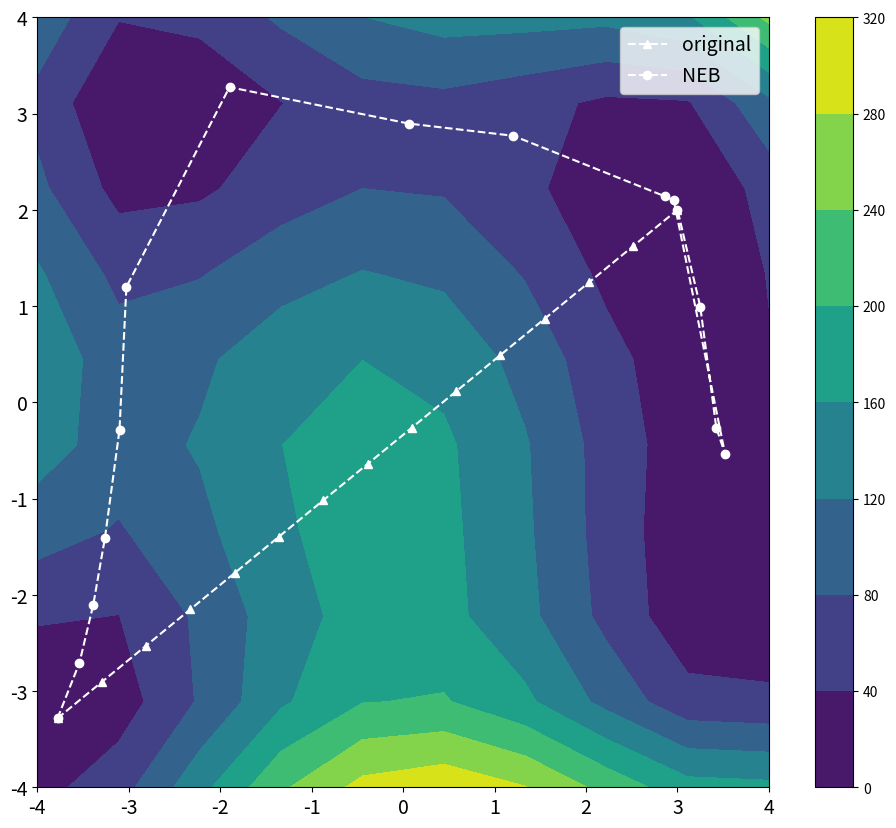

Here is the Python script that generated this plot: (Note: this script raises an exception after producing the figure.)
# -*- coding: utf-8 -*-
import numpy as np
import matplotlib.pyplot as plt


# # Define potentials


def coulomb(r, d, r0, alpha):
    return (d / 2) * (
        (3 / 2) * np.exp(-2 * alpha * (r - r0)) - np.exp(-alpha * (r - r0))
    )


coulomb(d=4.746, r=1, r0=0.742, alpha=1.942)


def exchange(r, d, r0, alpha):
    return (d / 4) * (np.exp(-2 * alpha * (r - r0)) - 6 * np.exp(-alpha * (r - r0)))


exchange(d=4.746, r=1, r0=0.742, alpha=1.942)


# +
# plt.plot([coulomb(d=4.746, r=x, r0=0.742, alpha=1.942) for x in list(range(10))])
# -


def potential(
    r_ab,
    r_bc,
    a=0.05,
    b=0.30,
    c=0.05,
    d_ab=4.746,
    d_bc=4.746,
    d_ac=3.445,
    r0=0.742,
    alpha=1.942,
):
    Q_AB = coulomb(r=r_ab, d=d_ab, r0=r0, alpha=alpha)
    Q_BC = coulomb(r=r_bc, d=d_bc, r0=r0, alpha=alpha)
    Q_AC = coulomb(r=d_ac, d=d_ac, r0=r0, alpha=alpha)

    J_AB = exchange(r=r_ab, d=d_ab, r0=r0, alpha=alpha)
    J_BC = exchange(r=r_bc, d=d_bc, r0=r0, alpha=alpha)
    J_AC = exchange(r=d_ac, d=d_ac, r0=r0, alpha=alpha)

    result_Qs = (Q_AB / (1 + a)) + (Q_BC / (1 + b)) + (Q_AC / (1 + c))
    result_Js_1 = (
        ((J_AB**2) / ((1 + a) ** 2))
        + ((J_BC**2) / ((1 + b) ** 2))
        + ((J_AC**2) / ((1 + c) ** 2))
    )
    result_Js_2 = (
        ((J_AB * J_BC) / ((1 + a) * (1 + b)))
        + ((J_AC * J_BC) / ((1 + c) * (1 + b)))
        + ((J_AB * J_AC) / ((1 + a) * (1 + c)))
    )
    result_Js = result_Js_1 - result_Js_2

    result = result_Qs - (result_Js) ** (1 / 2)
    return result


potential(1, 1)


def toy_potential(x, y, height=1):
    result = -(x**2) + -(y**2) + 10
    return np.where(result < 0, 0, result)


def toy_grad(x, y):
    if toy_potential(x, y) == 0:
        return [0, 0]
    dx = -2 * x
    dy = -2 * y
    return np.array([dx, dy])


def toy_potential_2(inp):
    x, y = inp
    return (x**2 + y - 11) ** 2 + (x + y**2 - 7) ** 2


# + tags=[]
def toy_grad_2(inp):
    x, y = inp
    dx = 2 * (x**2 + y - 11) * (2 * x) + 2 * (x + y**2 - 7)
    dy = 2 * (x**2 + y - 11) + 2 * (x + y**2 - 7) * (2 * y)
    return np.array([dx, dy])


# -


def toy_potential_3(x, y):
    return -np.absolute(
        np.sin(x)
        * np.cos(y)
        * np.exp(np.absolute(1 - (np.sqrt(x**2 + y**2) / np.pi)))
    )


def toy_grad_3(x, y):
    alpha = np.cos(y) * np.sin(x)
    beta = 1 - (np.sqrt(x**2 + y**2) / np.sqrt(np.pi))

    dx = -(
        (
            alpha
            * np.exp(np.abs(beta))
            * (
                np.cos(x) * np.cos(y) * np.exp(np.abs(beta))
                - (x * beta * alpha * np.exp(np.abs(beta)))
                / (np.sqrt(np.pi) * np.sqrt(x**2 + y**2) * np.abs(beta))
            )
        )
        / (alpha * np.exp(np.abs(beta)))
    )

    dy = -(
        (
            alpha
            * np.exp(np.abs(beta))
            * (
                -1 * np.sin(x) * np.sin(y) * np.exp(np.abs(beta))
                - (x * beta * alpha * np.exp(np.abs(beta)))
                / (np.sqrt(np.pi) * np.sqrt(x**2 + y**2) * np.abs(beta))
            )
        )
        / (alpha * np.exp(np.abs(beta)))
    )

    return np.array([dx, dy])


# # Get minima


def toy_potential_2_foo(inp):
    x, y = inp
    return (x**2 + y - 11) ** 2 + (x + y**2 - 7) ** 2


from scipy.optimize import fmin

fmin(toy_potential_2_foo, np.array([4, 4]))


# # NEB code


def spring_grad_neb(
    view, k=0.1, ideal_distance=0.5, en_func=toy_potential, grad_func=toy_grad
):

    # pe_grad = 0
    neighs = view[[0, 2]]
    # neighs = [view[2]]
    x, y = view[1]

    vec_tan_path = neighs[1] - neighs[0]
    # vec_tan_path = view[2] - view[1]
    unit_tan_path = vec_tan_path / np.linalg.norm(vec_tan_path)

    pe_grad = grad_func(view[1])
    pe_grad_nudged_const = np.dot(pe_grad, unit_tan_path)
    pe_grad_nudged = pe_grad - pe_grad_nudged_const * unit_tan_path

    grads_neighs = []
    force_springs = []

    for neigh in neighs:
        neigh_x, neigh_y = neigh
        dist_x = np.abs(neigh_x - x)
        dist_y = np.abs(neigh_y - y)

        force_x = -k * (dist_x - ideal_distance)
        force_y = -k * (dist_y - ideal_distance)
        # print(f"\t{force_x=} {force_y=}")

        if neigh_x > x:
            force_x *= -1

        if neigh_y > y:
            force_y *= -1

        force_spring = np.array([force_x, force_y])
        force_springs.append(force_spring)

        force_spring_nudged_const = np.dot(force_spring, unit_tan_path)
        force_spring_nudged = force_spring - force_spring_nudged_const * unit_tan_path

        grads_neighs.append(force_spring_nudged)

    # print(f"\t{grads_neighs=}")

    tot_grads_neighs = np.sum(grads_neighs, axis=0)

    ### ANTI-KINK FORCE
    force_springs = np.sum(force_springs, axis=0)

    vec_2_to_1 = view[2] - view[1]
    vec_1_to_0 = view[1] - view[0]
    cos_phi = np.dot(vec_2_to_1, vec_1_to_0) / (
        np.linalg.norm(vec_2_to_1) * np.linalg.norm(vec_1_to_0)
    )
    # print(f"{cos_phi=}")
    f_phi = 0.5 * (1 + np.cos(np.pi * cos_phi))

    proj_force_springs = (
        force_springs - np.dot(force_springs, unit_tan_path) * unit_tan_path
    )

    # print(f"{tot_grads_neighs}")
    # return pe_grad_nudged - tot_grads_neighs
    return (pe_grad_nudged - tot_grads_neighs) + f_phi * (proj_force_springs)


def spring_grad(
    view, k=0.1, ideal_distance=0.5, en_func=toy_potential, grad_func=toy_grad
):

    # pe_grad = 0
    neighs = view[[0, 2]]
    x, y = view[1]

    pe_grad = grad_func(x, y)

    grads_neighs = []
    for neigh in neighs:
        neigh_x, neigh_y = neigh
        dist_x = np.abs(neigh_x - x)
        dist_y = np.abs(neigh_y - y)

        force_x = -k * (dist_x - ideal_distance)
        force_y = -k * (dist_y - ideal_distance)
        # print(f"\t{force_x=} {force_y=}")

        if neigh_x > x:
            force_x *= -1

        if neigh_y > y:
            force_y *= -1

        force_spring = np.array([force_x, force_y])

        grads_neighs.append(force_spring)

    # print(f"\t{grads_neighs=}")

    tot_grads_neighs = np.sum(grads_neighs, axis=0)

    # print(f"{tot_grads_neighs}")
    return tot_grads_neighs - pe_grad


def dist(p1, p2):
    x1, y1 = p1
    x2, y2 = p2
    return np.sqrt((x2 - x1) ** 2 + (y2 - y1) ** 2)


def update_points(chain, grad, dr):
    new_chain = []
    for point in chain:
        p_current = point

        p_x, p_y = p_current
        grad_x, grad_y = grad(p_x, p_y)
        p_new = (p_x + (-grad_x * dr), p_y + (-grad_y * dr))

        p_current = p_new
        new_chain.append(p_current)

    return new_chain


def update_points_spring(chain, dr, en_func, grad_func, k=1, ideal_dist=0.5):
    chain_copy = np.zeros_like(chain)
    chain_copy[0] = chain[0]
    chain_copy[-1] = chain[-1]

    for i in range(1, len(chain) - 1):
        view = chain[i - 1 : i + 2]
        p_x, p_y = chain[i]

        grad_x, grad_y = spring_grad(
            view, k=k, ideal_distance=ideal_dist, grad_func=grad_func, en_func=en_func
        )

        # print(f"{grad_x=} {grad_y=}")
        p_new = np.array((p_x + (-1 * grad_x * dr), p_y + (-1 * grad_y * dr)))

        chain_copy[i] = p_new

    return chain_copy


# + tags=[]
def ArmijoLineSearch(f, xk, pk, gfk, phi0, alpha0, rho=0.5, c1=1e-4):
    """Minimize over alpha, the function ``f(xₖ + αpₖ)``.
    α > 0 is assumed to be a descent direction.

    Parameters
    --------------------
    f : callable
        Function to be minimized.
    xk : array
        Current point.
    gfk : array
        Gradient of `f` at point `xk`.
    phi0 : float
        Value of `f` at point `xk`.
    alpha0 : scalar
        Value of `alpha` at the start of the optimization.
    rho : float, optional
        Value of alpha shrinkage factor.
    c1 : float, optional
        Value to control stopping criterion.

    Returns
    --------------------
    alpha : scalar
        Value of `alpha` at the end of the optimization.
    phi : float
        Value of `f` at the new point `x_{k+1}`.
    """
    derphi0 = np.dot(gfk, pk)
    phi_a0 = f(xk + alpha0 * pk)
    #     print(f"{phi_a0=}")
    #     print(f"\t{phi0 + c1*alpha0*derphi0}")

    while not phi_a0 <= phi0 + c1 * alpha0 * derphi0:
        alpha0 = alpha0 * rho
        phi_a0 = f(xk + alpha0 * pk)

    return alpha0, phi_a0


# -


def update_points_spring_neb(chain, dr, en_func, grad_func, k=1, ideal_dist=0.5):

    chain_copy = np.zeros_like(chain)
    chain_copy[0] = chain[0]
    chain_copy[-1] = chain[-1]

    for i in range(1, len(chain) - 1):
        view = chain[i - 1 : i + 2]
        p_x, p_y = chain[i]

        grad_x, grad_y = spring_grad_neb(
            view, k=k, ideal_distance=ideal_dist, grad_func=grad_func, en_func=en_func
        )

        len_grad = np.linalg.norm(np.array([grad_x, grad_y]))

        # print(f"{grad_x=}")
        grad_x_scaled = grad_x / len_grad
        # print(f"{grad_x_scaled=}")

        # print(f"{grad_y=}")
        grad_y_scaled = grad_y / len_grad
        # print(f"{grad_y_scaled=}")

        # print(f"\t{np.linalg.norm([grad_x_scaled,grad_y_scaled])}")

        dr, _ = ArmijoLineSearch(
            f=en_func,
            xk=chain[i],
            gfk=np.array([grad_x, grad_y]),
            phi0=en_func(chain[i]),
            alpha0=0.1,
            pk=-1 * np.array([grad_x, grad_y]),
        )

        # print(f"{dr=}")
        # print(f"{grad_x=} {grad_y=}")
        p_new = chain[i] - dr * np.array([grad_x, grad_y])
        # p_new = np.array((p_x + grad_x_scaled, p_y + grad_y_scaled ))

        chain_copy[i] = p_new

    return chain_copy


def _check_en_converged(chain_prev, chain_new, en_func, en_thre):
    for i in range(1, len(chain_prev) - 1):
        node_prev = chain_prev[i]
        node_new = chain_new[i]

        delta_e = np.abs(en_func(node_new) - en_func(node_prev))
        if delta_e > en_thre:
            # print(f"{delta_e} > {en_thre}")
            return False
    return True


def _check_grad_converged(chain_prev, chain_new, grad_func, grad_thre):
    for i in range(
        1, len(chain_prev) - 1
    ):  # don't consider the endpoints, they're fixed
        # print(f"---->{i}")
        node_prev = chain_prev[i]
        node_new = chain_new[i]

        delta_grad_x, delta_grad_y = np.abs(grad_func(node_new) - grad_func(node_prev))
        # print(f"{delta_grad_x=} {delta_grad_y=}")

        if (delta_grad_x > grad_thre) or (delta_grad_y > grad_thre):
            # print(f"\t{delta_grad_x} > {grad_thre}")
            # print(f"\t{delta_grad_y} > {grad_thre}")

            return False
    return True


def optimize_chain(
    chain,
    en_func,
    grad_func,
    update_func,
    k=0.1,
    grad_thre=0.01,
    en_thre=0.01,
    max_steps=1000,
):
    chain_previous = chain.copy()

    dist_id = np.linalg.norm(np.array(chain[-1]) - np.array(chain[0])) / len(chain)
    # dist_id=0.5

    # print(f"{chain_previous=}\n")
    chain_traj = []
    chain_optimized = False

    nsteps = 0

    while nsteps < max_steps and not chain_optimized:
        new_chain = update_func(
            chain=chain_previous,
            dr=dr,
            k=k,
            ideal_dist=dist_id,
            en_func=en_func,
            grad_func=grad_func,
        )
        en_converged = _check_en_converged(
            chain_prev=chain_previous,
            chain_new=new_chain,
            en_func=en_func,
            en_thre=en_thre,
        )
        grad_converged = _check_grad_converged(
            chain_prev=chain_previous,
            chain_new=new_chain,
            grad_func=grad_func,
            grad_thre=grad_thre,
        )

        if en_converged and grad_converged:
            chain_optimized = True

        chain_traj.append(new_chain)

        chain_previous = new_chain.copy()
        nsteps += 1

    if chain_optimized:
        print("Chain converged!")
    else:
        print("Chain did not converge...")

    # print(f"final chain (PEB): {new_chain}")
    # for i in range(len(new_chain) - 1):
    #     print(f"dist {i}-{i+1}: {dist(new_chain[i], new_chain[i+1])}")
    return new_chain, chain_traj


# + tags=[]
np.random.seed(1)
fs = 14
# vars for sim
nsteps = 1000
dr = 0.01
k = 10

nimages = 15

end_point = (3.00002182, 1.99995542)
start_point = (-3.77928812, -3.28320392)
dist_id = np.linalg.norm(np.array(end_point) - np.array(start_point)) / nimages

en_func = toy_potential_2
grad_func = toy_grad_2


# set up plot for potential
min_val = -4
max_val = 4
num = 10
fig = 10
f, ax = plt.subplots(figsize=(1.18 * fig, fig))
x = np.linspace(start=min_val, stop=max_val, num=num)
y = x.reshape(-1, 1)


h = en_func([x, y])
cs = plt.contourf(x, x, h)
cbar = f.colorbar(cs)


# # set up points
# chain = np.sort([np.random.uniform(-1, 1, size=2) for n in range(nimages)])
# chain = np.linspace((min_val, max_val), (max_val, min_val), nimages)
# chain = np.linspace((min_val, min_val), (max_val, max_val), nimages)
chain = np.linspace(start_point, end_point, nimages)
# chain = np.linspace((-5, -3), (5, 3), nimages)
# chain = [(-2,-.1),(0,2),(2,.1)]
# print(chain)


plt.plot(
    [(point[0]) for point in chain],
    [(point[1]) for point in chain],
    "^--",
    c="white",
    label="original",
)


# opt_chain_peb, _ = optimize_chain(chain=chain, en_func=en_func, grad_func=grad_func, en_thre=0.01, grad_thre=0.01, update_func=update_points_spring, max_steps=nsteps,k=k)
# print(f"{opt_chain_peb=}")
# points_x = [point[0] for point in opt_chain_peb]
# points_y = [point[1] for point in opt_chain_peb]
# plt.plot(points_x, points_y, "*--", c="white", label="PEB")


opt_chain_neb, _ = optimize_chain(
    chain=chain,
    en_func=en_func,
    grad_func=grad_func,
    en_thre=0.01,
    grad_thre=0.01,
    update_func=update_points_spring_neb,
    max_steps=nsteps,
    k=k,
)
print(f"{opt_chain_neb=}")
points_x = [point[0] for point in opt_chain_neb]
points_y = [point[1] for point in opt_chain_neb]
plt.plot(points_x, points_y, "o--", c="white", label="NEB")


plt.legend(fontsize=fs)
plt.yticks(fontsize=fs)
plt.xticks(fontsize=fs)
plt.show()


# +
# # set up plot for potential

# num = 10
# fig = 10
# f, ax = plt.subplots(figsize=(1.18 * fig, fig))
# x = np.linspace(start=min_val, stop=max_val, num=num)
# y = x.reshape(-1, 1)


# # h = en_func(x, y)
# h = en_func(x, y)
# cs = plt.contourf(x, x, h)
# cbar = f.colorbar(cs)
# points_x = [point[0] for point in opt_chain_neb]
# points_y = [point[1] for point in opt_chain_neb]
# plt.plot(points_x, points_y, "o--", c="white", label="neb")


# points_x = [point[0] for point in opt_chain_peb]
# points_y = [point[1] for point in opt_chain_peb]
# plt.plot(points_x, points_y, "x--", c="white", label="peb")

# points_x = [point[0] for point in chain]
# points_y = [point[1] for point in chain]
# plt.plot(points_x, points_y, "*--", c="white", label="original")

# plt.legend()
# print(opt_chain_neb)
# plt.show()
# +
# ens = [en_func(x[0], x[1]) for x in opt_chain_neb]
# ens_peb = [en_func(x[0], x[1]) for x in opt_chain_peb]
# ens_orig = [en_func(x[0], x[1]) for x in chain]
# plt.plot(ens, 'o',label="neb")
# plt.plot(ens_peb, 'o--',label="peb")
# plt.plot(ens_orig, label="orig")
# plt.legend()
# -

# # Anim

chain = np.linspace(start_point, end_point, nimages)

chain

# + tags=[]
final_chain, all_chains = optimize_chain(
    chain=chain,
    en_func=en_func,
    grad_func=grad_func,
    en_thre=0.01,
    grad_thre=0.01,
    update_func=update_points_spring_neb,
    max_steps=nsteps,
    k=k,
)
# final_chain_peb, all_chains_peb = optimize_chain(chain=chain, en_func=en_func, grad_func=grad_func, en_thre=0.01, grad_thre=0.01, update_func=update_points_spring, max_steps=nsteps,k=k)

# +
# %matplotlib widget

import numpy as np
from matplotlib import pyplot as plt
from matplotlib.animation import FuncAnimation

plt.style.use("seaborn-pastel")

figsize = 5

fig, ax = plt.subplots(figsize=(1.18 * figsize, figsize))
x = np.linspace(start=-4, stop=4, num=num)
y = x.reshape(-1, 1)


# h = en_func(x, y)
h = en_func([x, y])
cs = plt.contourf(x, x, h)
cbar = f.colorbar(cs, ax=ax)
(line,) = ax.plot([], [], lw=3)


def init():
    line.set_data([], [])
    return (line,)


def animate(chain):

    x = chain[:, 0]
    y = chain[:, 1]
    line.set_data(x, y)
    return (line,)


anim = FuncAnimation(
    fig=fig, func=animate, frames=all_chains, blit=True, repeat_delay=1000, interval=500
)
# anim.save('sine_wave.gif', writer='imagemagick')

# +
c = all_chains[3]
x_foo = c[:, 0]
y_foo = c[:, 1]

plt.plot(x_foo, y_foo)
